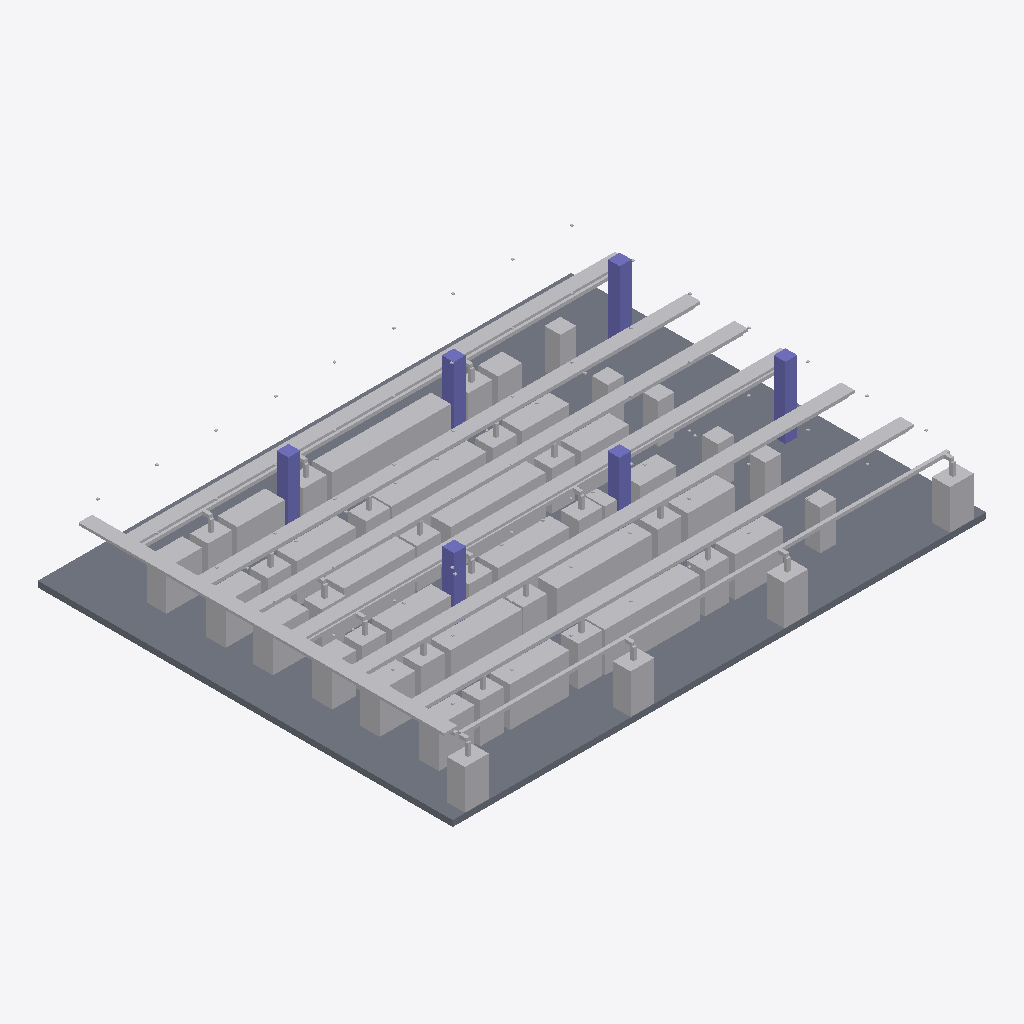
Isometric view of an IFC building model (IFC-SPF (STEP), schema IFC4, length unit millimetre), seen from the south-west, elements coloured by IFC class (only those large enough to see are counted): 194 other elements (light grey), 6 columns (violet), 1 slab (grey).
Extent 27.0 m × 21.0 m × 4.2 m (x, y, z). Storeys (1): Data Hall Storey at 0.00 m. Elements (287): 118 IfcFurniture, 101 IfcFlowTerminal, 41 IfcPipeSegment, 14 IfcCableCarrierSegment, 6 IfcColumn, 6 IfcElectricDistributionBoard, 1 IfcSlab.

HEADER;
FILE_DESCRIPTION(('ViewDefinition [CoordinationView]'),'2;1');
FILE_NAME('','2026-11-26T15:34:02',(''),(''),'IfcOpenShell 0.9.0post1+b5e509b','IfcOpenShell 0.9.0post1+b5e509b','');
FILE_SCHEMA(('IFC4'));
ENDSEC;
DATA;
#1=IFCPROJECT('1cT7rTUyjEvQcsFs$4nFFP',$,'DataHallProject',$,$,$,$,$,#4);
#5=IFCSITE('1ELOqmGXPB09Ui8cqEPGTh',$,'Site',$,$,$,$,$,$,$,$,$,$,$);
#6=IFCBUILDING('1PLEG1Ts13fQDZEnkNyDpi',$,'Building',$,$,$,$,$,$,$,$,$);
#7=IFCBUILDINGSTOREY('2wlcfGJ6PAJBU0mGxKAsNC',$,'Data Hall Storey',$,$,$,$,$,$,0.0);
#25=IFCSLAB('2wHcozYnr9luYPTq84UKCd',$,'Slab',$,'Slab',#17,#24,$,$);
#2599=IFCCABLECARRIERSEGMENT('0FAoLBC5vDU9DISCPKIG5v',$,'Tray-Header-B-1',$,'Tray',#2591,#2598,$,$);
#2588=IFCCABLECARRIERSEGMENT('00$ctEm217wfcVy5xiSt5i',$,'Tray-Header-A-1',$,'Tray',#2580,#2587,$,$);
#2621=IFCCABLECARRIERSEGMENT('2kKV1_wDv4X9e6Q0NkRLjW',$,'Tray-Header-D-1',$,'Tray',#2613,#2620,$,$);
#2632=IFCCABLECARRIERSEGMENT('274StdSA52IPGfUM7OJwdZ',$,'Tray-Header-E-1',$,'Tray',#2624,#2631,$,$);
#2610=IFCCABLECARRIERSEGMENT('0_V41zULz97g12aGbNv3_L',$,'Tray-Header-C-1',$,'Tray',#2602,#2609,$,$);
#2643=IFCCABLECARRIERSEGMENT('2jJp0E$_HAmxzXtizxLGhP',$,'Tray-Header-F-1',$,'Tray',#2635,#2642,$,$);
#2577=IFCCABLECARRIERSEGMENT('0A$L$PQELAuf1ZiD9y1Q_2',$,'Tray-Trunk-West',$,'Tray',#2569,#2576,$,$);
#2808=IFCPIPESEGMENT('1qss27s9HDfBoUG2r3FBC_',$,'CHW-South-Perimeter',$,'CHW',#2800,#2807,$,$);
#2797=IFCPIPESEGMENT('3mkd81sLf5QBpz9I$B_phw',$,'CHW-Header-F-1',$,'CHW',#2789,#2796,$,$);
#124=IFCFLOWTERMINAL('3fQzTtQg1AAhWjknPChza9',$,'CRAH-01',$,'CRAH',#116,#123,$);
#135=IFCFLOWTERMINAL('03aFC9Pz91cxdFLJRdYph0',$,'CRAH-04',$,'CRAH',#127,#134,$);
#113=IFCFLOWTERMINAL('1N9RsJNr1628_GaahaqlXo',$,'CRAH-03',$,'CRAH',#105,#112,$);
#102=IFCFLOWTERMINAL('0muTi8Qjj4FRUTCiB0mVmJ',$,'CRAH-02',$,'CRAH',#94,#101,$);
#2764=IFCPIPESEGMENT('1DJz$4IOXB4REPOWzvFdbU',$,'CHW-Header-C-1',$,'CHW',#2756,#2763,$,$);
#91=IFCCOLUMN('2rQpxKUNnDjePbCAx5grc0',$,'Column-6',$,'Column',#83,#90,$,$);
#168=IFCFLOWTERMINAL('37l1qwXEDCJAXoyuUjGOlH',$,'CRAH-A02',$,'CRAH',#160,#167,$);
#146=IFCFLOWTERMINAL('1nsONfhoD8oRabfswjQOSo',$,'CRAH-A01',$,'CRAH',#138,#145,$);
#58=IFCCOLUMN('2XPQL_9VjCGecqv6_t8z8F',$,'Column-3',$,'Column',#50,#57,$,$);
#157=IFCFLOWTERMINAL('2qCe0MSU9BUevBrAIs6IO6',$,'CRAH-A03',$,'CRAH',#149,#156,$);
#80=IFCCOLUMN('1PrOXHuMT6K8btuDlnxt7h',$,'Column-5',$,'Column',#72,#79,$,$);
#69=IFCCOLUMN('1WiNkB3uLEOvBt3gWknbtk',$,'Column-4',$,'Column',#61,#68,$,$);
#344=IFCELECTRICDISTRIBUTIONBOARD('2G2Cs7Y$f1Mx6rKvqcy0He',$,'PDU-01',$,'PDU',#336,#343,$,$);
#399=IFCELECTRICDISTRIBUTIONBOARD('1$u3cuO9HF5hzr0xQ1j9ht',$,'PDU-06',$,'PDU',#391,#398,$,$);
#355=IFCELECTRICDISTRIBUTIONBOARD('1V_jzGJUD79hPH9s66yKOD',$,'PDU-02',$,'PDU',#347,#354,$,$);
#36=IFCCOLUMN('1wBnH3Cmf2BwsYy$70S7Nf',$,'Column-1',$,'Column',#28,#35,$,$);
#179=IFCFLOWTERMINAL('2oU9J0C9H1chQ_tnJbqMBU',$,'CRAH-B01',$,'CRAH',#171,#178,$);
#311=IFCFLOWTERMINAL('0nhrwkhl5DV8kwtI9ylQ46',$,'CRAH-F01',$,'CRAH',#303,#310,$);
#201=IFCFLOWTERMINAL('2gRPR_N4z6TRji_htAUF0r',$,'CRAH-B03',$,'CRAH',#193,#200,$);
#47=IFCCOLUMN('3DDZtpnM12heh6Q5iN5CuB',$,'Column-2',$,'Column',#39,#46,$,$);
#1730=IFCFURNITURE('1bSALMNPD44gH$gLxW6hD_',$,'Rack-C-01',$,'Rack',#1722,#1729,$,$);
#1917=IFCFURNITURE('1VUgn0PWH5CQ1bsyAXJ3cD',$,'Rack-D-01',$,'Rack',#1909,#1916,$,$);
#1499=IFCFURNITURE('16GneMUOLEMgL$UuiN_9tA',$,'Rack-B-01',$,'Rack',#1491,#1498,$,$);
#1279=IFCFURNITURE('26kVdCgPfCJOcMFhk5y9rP',$,'Rack-A-01',$,'Rack',#1271,#1278,$,$);
#2148=IFCFURNITURE('1XVUHlhkn5WBHKmmgQz60d',$,'Rack-E-01',$,'Rack',#2140,#2147,$,$);
#2368=IFCFURNITURE('2VDDTxJDH4Ivz4K2LOMXM9',$,'Rack-F-01',$,'Rack',#2360,#2367,$,$);
#190=IFCFLOWTERMINAL('2VCgHxo$vFY8M4bQAMGrTj',$,'CRAH-B02',$,'CRAH',#182,#189,$);
#256=IFCFLOWTERMINAL('0__muR20b3DhnG0OqLiaO6',$,'CRAH-D03',$,'CRAH',#248,#255,$);
#1455=IFCFURNITURE('2kFVDSHlL6Q9h38WBKKFhm',$,'Rack-A-26',$,'Rack',#1447,#1454,$,$);
#1312=IFCFURNITURE('0u5kYyGOr9Zg0HD47T1DnH',$,'Rack-A-07',$,'Rack',#1304,#1311,$,$);
#267=IFCFLOWTERMINAL('3mAkOrBUPBI8MOktocd3N0',$,'CRAH-D02',$,'CRAH',#259,#266,$);
#377=IFCELECTRICDISTRIBUTIONBOARD('1phg60n85FNe_onUYZZbUu',$,'PDU-04',$,'PDU',#369,#376,$,$);
#333=IFCFLOWTERMINAL('30B0IT4ELEOe5DqStUSeQl',$,'CRAH-F02',$,'CRAH',#325,#332,$);
#234=IFCFLOWTERMINAL('0_$3u0$e12Se5KUEiGphVA',$,'CRAH-C03',$,'CRAH',#226,#233,$);
#1598=IFCFURNITURE('2eTy$JxuT9_AzCTrzgYcp4',$,'Rack-B-16',$,'Rack',#1590,#1597,$,$);
#289=IFCFLOWTERMINAL('1mCdYlotPEXeDj23hZ3BLw',$,'CRAH-E02',$,'CRAH',#281,#288,$);
#245=IFCFLOWTERMINAL('09iSdIPw9B2ec_FXHQAUkc',$,'CRAH-D01',$,'CRAH',#237,#244,$);
#322=IFCFLOWTERMINAL('0fb21VWqb0Cw5ieDzBZeU4',$,'CRAH-F03',$,'CRAH',#314,#321,$);
#366=IFCELECTRICDISTRIBUTIONBOARD('0OdIaTUhX2v83EmhbNQAU2',$,'PDU-03',$,'PDU',#358,#365,$,$);
#212=IFCFLOWTERMINAL('10cwnscDv5NOpsWuJF5j4f',$,'CRAH-C01',$,'CRAH',#204,#211,$);
#300=IFCFLOWTERMINAL('2Jlm496UH3veLV8F83IBVW',$,'CRAH-E03',$,'CRAH',#292,#299,$);
#278=IFCFLOWTERMINAL('2xcdxPFdzAgPjwwHTlO$uT',$,'CRAH-E01',$,'CRAH',#270,#277,$);
#1686=IFCFURNITURE('0XQTGso5b108VdigV0BuiB',$,'Rack-B-27',$,'Rack',#1678,#1685,$,$);
#388=IFCELECTRICDISTRIBUTIONBOARD('0wy7e4_Iv3U9bjiSDQpKG8',$,'PDU-05',$,'PDU',#380,#387,$,$);
#2555=IFCFURNITURE('3AbKjNAMv8Cfy$hFB2RlRj',$,'Rack-F-29',$,'Rack',#2547,#2554,$,$);
#1532=IFCFURNITURE('0E$lIvGBvE_A3hqZWH6G7E',$,'Rack-B-07',$,'Rack',#1524,#1531,$,$);
#1367=IFCFURNITURE('1pWegrKTfF7P7zzX6S0CDu',$,'Rack-A-15',$,'Rack',#1359,#1366,$,$);
#2445=IFCFURNITURE('1PO6NfmkDFnem4yoipHniO',$,'Rack-F-15',$,'Rack',#2437,#2444,$,$);
#2401=IFCFURNITURE('0Bs43cDqX4yQxw8VoC06zj',$,'Rack-F-07',$,'Rack',#2393,#2400,$,$);
#2181=IFCFURNITURE('23EAfuakzFVxSLPG2KADce',$,'Rack-E-07',$,'Rack',#2173,#2180,$,$);
#1356=IFCFURNITURE('3s75_50AXCTf_earxgIpFu',$,'Rack-A-11',$,'Rack',#1348,#1355,$,$);
#1422=IFCFURNITURE('3xqBQL0QD4SA09n7HRPKgN',$,'Rack-A-20',$,'Rack',#1414,#1421,$,$);
#1334=IFCFURNITURE('0qMC0g8Y17jPpmOyIN0$wz',$,'Rack-A-09',$,'Rack',#1326,#1333,$,$);
#1411=IFCFURNITURE('2$LjcrdPX7RfpB0rbtzYIg',$,'Rack-A-19',$,'Rack',#1403,#1410,$,$);
#1433=IFCFURNITURE('3u0NP1r7r8OOGG4FF_cNsV',$,'Rack-A-21',$,'Rack',#1425,#1432,$,$);
#1444=IFCFURNITURE('2YE4uNW119j9wD8$hsQLdP',$,'Rack-A-22',$,'Rack',#1436,#1443,$,$);
#1466=IFCFURNITURE('2UpLFQv8r7PvP7J9Ur$Qk9',$,'Rack-A-27',$,'Rack',#1458,#1465,$,$);
#1323=IFCFURNITURE('3ECaGg3Z954B17Ng9zMMp5',$,'Rack-A-08',$,'Rack',#1315,#1322,$,$);
#1400=IFCFURNITURE('3g9pZ3VmP7GvQ2BCxwcS5m',$,'Rack-A-18',$,'Rack',#1392,#1399,$,$);
#2104=IFCFURNITURE('2uoZbB3Hv2pfpxIBJTVneH',$,'Rack-D-27',$,'Rack',#2096,#2103,$,$);
#1345=IFCFURNITURE('3eMvd4ARv7Lezj4v4UErdB',$,'Rack-A-10',$,'Rack',#1337,#1344,$,$);
#1477=IFCFURNITURE('3iPKILmRn37Q7i3kTnqnwz',$,'Rack-A-28',$,'Rack',#1469,#1476,$,$);
#2016=IFCFURNITURE('0eDa0mmrz2NeKZqfvFUU0f',$,'Rack-D-16',$,'Rack',#2008,#2015,$,$);
#2324=IFCFURNITURE('37zjR03097b8ZeWiIjvskp',$,'Rack-E-26',$,'Rack',#2316,#2323,$,$);
#223=IFCFLOWTERMINAL('18$d8fo7v5uQEEzBpzlbyQ',$,'CRAH-C02',$,'CRAH',#215,#222,$);
#1752=IFCFURNITURE('07zCyT_PnBtvr4wefs4h93',$,'Rack-C-06',$,'Rack',#1744,#1751,$,$);
#1950=IFCFURNITURE('25Sg0vi1H7qgI37_e5ugH5',$,'Rack-D-07',$,'Rack',#1942,#1949,$,$);
#1807=IFCFURNITURE('3Xab8fZOX2BeSQrJLoLEP8',$,'Rack-C-15',$,'Rack',#1799,#1806,$,$);
#1378=IFCFURNITURE('0SafBugZv2BeHIQTbiK$mt',$,'Rack-A-16',$,'Rack',#1370,#1377,$,$);
#1488=IFCFURNITURE('2yhAF$E1PEn8k_pC_FgMpR',$,'Rack-A-29',$,'Rack',#1480,#1487,$,$);
#2379=IFCFURNITURE('1T5x1MIbz8mgz5Y4HaHLAC',$,'Rack-F-02',$,'Rack',#2371,#2378,$,$);
#2390=IFCFURNITURE('1JECb$J95FvvRSAwFfxfTM',$,'Rack-F-03',$,'Rack',#2382,#2389,$,$);
#1741=IFCFURNITURE('20h39mUpT8DwGkPxJ4ZYVS',$,'Rack-C-02',$,'Rack',#1733,#1740,$,$);
#2159=IFCFURNITURE('24OOB7XNv8M8lSo88p1SD3',$,'Rack-E-02',$,'Rack',#2151,#2158,$,$);
#1587=IFCFURNITURE('0bMOlREdv95BDwRhi9Q5oQ',$,'Rack-B-12',$,'Rack',#1579,#1586,$,$);
#1642=IFCFURNITURE('2XzrbzQlP1_8d3geyvULvC',$,'Rack-B-20',$,'Rack',#1634,#1641,$,$);
#2489=IFCFURNITURE('0gDyh4IGzFlxeG8JNKQcz4',$,'Rack-F-19',$,'Rack',#2481,#2488,$,$);
#1719=IFCFURNITURE('18UjfQIev73v9IH9grKKeM',$,'Rack-B-30',$,'Rack',#1711,#1718,$,$);
#2456=IFCFURNITURE('2bjBNMp258kxk_2g1NgjKb',$,'Rack-F-16',$,'Rack',#2448,#2455,$,$);
#2511=IFCFURNITURE('2PO$ttGoX4GAuPz6XFMSSu',$,'Rack-F-21',$,'Rack',#2503,#2510,$,$);
#1565=IFCFURNITURE('0kL5XvWPrCVQFa00G_ob1N',$,'Rack-B-10',$,'Rack',#1557,#1564,$,$);
#1576=IFCFURNITURE('2muGSTovz8qfvkiHMpI16N',$,'Rack-B-11',$,'Rack',#1568,#1575,$,$);
#2412=IFCFURNITURE('0_l__O2zT199qqYg6j8KSC',$,'Rack-F-08',$,'Rack',#2404,#2411,$,$);
#2478=IFCFURNITURE('2FsyMUW1b9iPBE_twxbLUF',$,'Rack-F-18',$,'Rack',#2470,#2477,$,$);
#2522=IFCFURNITURE('3xW1LxhjL5CPE3smd2jKC5',$,'Rack-F-22',$,'Rack',#2514,#2521,$,$);
#2544=IFCFURNITURE('2yaXG$WTj1efJ0OkjvX7hH',$,'Rack-F-24',$,'Rack',#2536,#2543,$,$);
#1609=IFCFURNITURE('3YdlT_nib9xQybtZcQnYtr',$,'Rack-B-17',$,'Rack',#1601,#1608,$,$);
#1631=IFCFURNITURE('0MJNA216H7X9i$DuVclTfw',$,'Rack-B-19',$,'Rack',#1623,#1630,$,$);
#1653=IFCFURNITURE('0aZ6TtWDzCARepdMpTLUCk',$,'Rack-B-21',$,'Rack',#1645,#1652,$,$);
#2423=IFCFURNITURE('3hYfa76L5DmPlgBmW$cdlG',$,'Rack-F-09',$,'Rack',#2415,#2422,$,$);
#2434=IFCFURNITURE('3OfahkkHT92PJNPsas8hBc',$,'Rack-F-10',$,'Rack',#2426,#2433,$,$);
#2467=IFCFURNITURE('1iYBvYqXP9oQPln6DAznR$',$,'Rack-F-17',$,'Rack',#2459,#2466,$,$);
#2533=IFCFURNITURE('2R9Q4urs9BtO6zm4QNCL6x',$,'Rack-F-23',$,'Rack',#2525,#2532,$,$);
#1521=IFCFURNITURE('06m2T54ZX3aBMEyqjH25Vn',$,'Rack-B-03',$,'Rack',#1513,#1520,$,$);
#2566=IFCFURNITURE('2OqrwRWn16NBK8heo2Dxjc',$,'Rack-F-30',$,'Rack',#2558,#2565,$,$);
#1928=IFCFURNITURE('36SI2vde591wT9LcJ6HhKl',$,'Rack-D-02',$,'Rack',#1920,#1927,$,$);
#1290=IFCFURNITURE('1ee5BwAuT3$B5BLj4GdqCc',$,'Rack-A-02',$,'Rack',#1282,#1289,$,$);
#1554=IFCFURNITURE('1FrMbh_0X5bwq$82s7ocri',$,'Rack-B-09',$,'Rack',#1546,#1553,$,$);
#1675=IFCFURNITURE('0Fr52yH5H43eOagbLth78l',$,'Rack-B-23',$,'Rack',#1667,#1674,$,$);
#1620=IFCFURNITURE('1c3eC2wCP099iqtHbbHxub',$,'Rack-B-18',$,'Rack',#1612,#1619,$,$);
#1697=IFCFURNITURE('2G4j3uRzf9BBm0aH7chOms',$,'Rack-B-28',$,'Rack',#1689,#1696,$,$);
#1510=IFCFURNITURE('29o90quwL0kxwRv8ixnbJT',$,'Rack-B-02',$,'Rack',#1502,#1509,$,$);
#1884=IFCFURNITURE('1CkEqEQ7bAbRSrV2a4H19n',$,'Rack-C-27',$,'Rack',#1876,#1883,$,$);
#1664=IFCFURNITURE('2itIfrAlXBrQa$DRM6N9BH',$,'Rack-B-22',$,'Rack',#1656,#1663,$,$);
#1708=IFCFURNITURE('3C_gCl7zHBtwnSSvCbHl8L',$,'Rack-B-29',$,'Rack',#1700,#1707,$,$);
#2500=IFCFURNITURE('1cCh7MGCvBJvYyAaXOJ4Fk',$,'Rack-F-20',$,'Rack',#2492,#2499,$,$);
#1543=IFCFURNITURE('0WLCLNo0f5$83guR7IhMhu',$,'Rack-B-08',$,'Rack',#1535,#1542,$,$);
#2115=IFCFURNITURE('0emQR4BFT0YefnZ1ZztDZ9',$,'Rack-D-28',$,'Rack',#2107,#2114,$,$);
#1983=IFCFURNITURE('13l72D9OD4s91_QSrLv_cl',$,'Rack-D-10',$,'Rack',#1975,#1982,$,$);
#2049=IFCFURNITURE('1qGrIOn2f0V8gRZreWTNrH',$,'Rack-D-19',$,'Rack',#2041,#2048,$,$);
#2082=IFCFURNITURE('0CGNAXrk9318tCq_aMX1Pb',$,'Rack-D-22',$,'Rack',#2074,#2081,$,$);
#1972=IFCFURNITURE('1z4TfUAeH7MwNYhR0y76Wl',$,'Rack-D-09',$,'Rack',#1964,#1971,$,$);
#2005=IFCFURNITURE('3IJchtGp1AiBN2NI3vRgKy',$,'Rack-D-12',$,'Rack',#1997,#2004,$,$);
#2038=IFCFURNITURE('1TWy8gfQPFFBUyN6fMFVI2',$,'Rack-D-18',$,'Rack',#2030,#2037,$,$);
#1389=IFCFURNITURE('2$OdlHEbf4M9XBQeT4X_QB',$,'Rack-A-17',$,'Rack',#1381,#1388,$,$);
#2060=IFCFURNITURE('2q7vWF6tv5ivMsDr2LMJ2Q',$,'Rack-D-20',$,'Rack',#2052,#2059,$,$);
#2093=IFCFURNITURE('1lsPHwHVjBShzWAQscZMQa',$,'Rack-D-23',$,'Rack',#2085,#2092,$,$);
#2071=IFCFURNITURE('0RcrXt_Rj6UPUxHHd0ppZK',$,'Rack-D-21',$,'Rack',#2063,#2070,$,$);
#1301=IFCFURNITURE('2RDUYCD6fBwen5nbgfaGnj',$,'Rack-A-03',$,'Rack',#1293,#1300,$,$);
#2192=IFCFURNITURE('2RcbZY9w56vvJJ0DNb180r',$,'Rack-E-08',$,'Rack',#2184,#2191,$,$);
#1994=IFCFURNITURE('3IHpytYuLApQKBDdk9pBKv',$,'Rack-D-11',$,'Rack',#1986,#1993,$,$);
#2236=IFCFURNITURE('3tnLABvHHBqRkvQOx$Lc9t',$,'Rack-E-15',$,'Rack',#2228,#2235,$,$);
#1873=IFCFURNITURE('3CpmCn_OH7tvEVVWcqsM$R',$,'Rack-C-24',$,'Rack',#1865,#1872,$,$);
#2742=IFCPIPESEGMENT('0swrrGPOP3A8HhW_GB4Txq',$,'CHW-Header-A-1',$,'CHW',#2734,#2741,$,$);
#1961=IFCFURNITURE('3L3enRcL514AJcZF5G_gNc',$,'Rack-D-08',$,'Rack',#1953,#1960,$,$);
#2753=IFCPIPESEGMENT('1q9vOIajD9bObalJctLK10',$,'CHW-Header-B-1',$,'CHW',#2745,#2752,$,$);
#2786=IFCPIPESEGMENT('3xYqCAx4LAfR5RKGNWxGYP',$,'CHW-Header-E-1',$,'CHW',#2778,#2785,$,$);
#2775=IFCPIPESEGMENT('33oLizT7vAlPgVy1hVPMOD',$,'CHW-Header-D-1',$,'CHW',#2767,#2774,$,$);
#1840=IFCFURNITURE('0VVKBs7mT4Jex_cUjJbjmr',$,'Rack-C-18',$,'Rack',#1832,#1839,$,$);
#2269=IFCFURNITURE('3tJA4T4$vFlv7SN8FP6dpL',$,'Rack-E-18',$,'Rack',#2261,#2268,$,$);
#2170=IFCFURNITURE('2dBjEDiHL5GP8UmxJCZ1Yd',$,'Rack-E-03',$,'Rack',#2162,#2169,$,$);
#1939=IFCFURNITURE('1EKubv_YrEs84giHgLYJU0',$,'Rack-D-03',$,'Rack',#1931,#1938,$,$);
#2335=IFCFURNITURE('0vSk3XUBvFBObeXvfHWiCr',$,'Rack-E-27',$,'Rack',#2327,#2334,$,$);
#1785=IFCFURNITURE('3yMaNGRpv3Tvz0qS5czxYo',$,'Rack-C-09',$,'Rack',#1777,#1784,$,$);
#1829=IFCFURNITURE('0Yi8byi4DChwRlpfe5YOsT',$,'Rack-C-17',$,'Rack',#1821,#1828,$,$);
#2258=IFCFURNITURE('3qOfnfy995dRbP7leAOqep',$,'Rack-E-17',$,'Rack',#2250,#2257,$,$);
#1763=IFCFURNITURE('1xcQXFaeL3YuXMR2SAF$jp',$,'Rack-C-07',$,'Rack',#1755,#1762,$,$);
#1906=IFCFURNITURE('3Fy2$uU5fAPfCqZhMYVgh3',$,'Rack-C-29',$,'Rack',#1898,#1905,$,$);
#2247=IFCFURNITURE('0tTmcXi9z5peWeYIvszv4u',$,'Rack-E-16',$,'Rack',#2239,#2246,$,$);
#2126=IFCFURNITURE('0MAkUtG4bADgM9rwbE9JE8',$,'Rack-D-29',$,'Rack',#2118,#2125,$,$);
#2357=IFCFURNITURE('0NvAnVAf5CMQm3CLD3Trkl',$,'Rack-E-29',$,'Rack',#2349,#2356,$,$);
#1818=IFCFURNITURE('0IqnVAMoHD4BAtBIiBZcYL',$,'Rack-C-16',$,'Rack',#1810,#1817,$,$);
#2203=IFCFURNITURE('0$gSvWRQD2xhqQvsLOhehv',$,'Rack-E-09',$,'Rack',#2195,#2202,$,$);
#1796=IFCFURNITURE('1iyufc6dHBivPbGNBB$KQI',$,'Rack-C-10',$,'Rack',#1788,#1795,$,$);
#2280=IFCFURNITURE('22sOsYHGT5XOBscefgBDio',$,'Rack-E-19',$,'Rack',#2272,#2279,$,$);
#2027=IFCFURNITURE('3R5oPMAmT8AvgK9aQceqGs',$,'Rack-D-17',$,'Rack',#2019,#2026,$,$);
#2225=IFCFURNITURE('2wO7uc$s96rxAb_x0$5Js5',$,'Rack-E-11',$,'Rack',#2217,#2224,$,$);
#2313=IFCFURNITURE('0furPZeAvBchD_olcvuFCP',$,'Rack-E-22',$,'Rack',#2305,#2312,$,$);
#2214=IFCFURNITURE('2STW1yj_93gOTKDXk00k6W',$,'Rack-E-10',$,'Rack',#2206,#2213,$,$);
#1895=IFCFURNITURE('3jUr2wYLn4DwzN1KDX2Opi',$,'Rack-C-28',$,'Rack',#1887,#1894,$,$);
#1774=IFCFURNITURE('0lTpfZN3P0lhDHLYBAG0a$',$,'Rack-C-08',$,'Rack',#1766,#1773,$,$);
#1862=IFCFURNITURE('0SEp5DQCH5EeM9lfz_Nqp1',$,'Rack-C-20',$,'Rack',#1854,#1861,$,$);
#2291=IFCFURNITURE('2FyyjgJ2D8MeeaZJmB79rG',$,'Rack-E-20',$,'Rack',#2283,#2290,$,$);
#1851=IFCFURNITURE('3a77CA1uHFuRm3LhQIQvB1',$,'Rack-C-19',$,'Rack',#1843,#1850,$,$);
#2302=IFCFURNITURE('3QeYWO7fD4bRavjeqx7RRG',$,'Rack-E-21',$,'Rack',#2294,#2301,$,$);
#2346=IFCFURNITURE('37X3QyzjTArvWpxlncEZcQ',$,'Rack-E-28',$,'Rack',#2338,#2345,$,$);
#2137=IFCFURNITURE('0BE9oAgsD1Hv7pBgn1p8jU',$,'Rack-D-30',$,'Rack',#2129,#2136,$,$);
#2852=IFCPIPESEGMENT('3jAiE7gXL4q85jWfD4iib1',$,'CHW-Drop-CRAH-03',$,'CHW',#2844,#2851,$,$);
#3006=IFCPIPESEGMENT('0LnC9HDo5BeAiEoXCcAlfB',$,'CHW-Drop-CRAH-C02',$,'CHW',#2998,#3005,$,$);
#3050=IFCPIPESEGMENT('2SnFooyn93bwcMWmY1TbWn',$,'CHW-Drop-CRAH-D01',$,'CHW',#3042,#3049,$,$);
#2830=IFCPIPESEGMENT('2vXoxFPEH9k9ZIH$$1Lxnf',$,'CHW-Drop-CRAH-02',$,'CHW',#2822,#2829,$,$);
#2896=IFCPIPESEGMENT('0mJRffR8P6cxrboU8ws96r',$,'CHW-Drop-CRAH-04',$,'CHW',#2888,#2895,$,$);
#3028=IFCPIPESEGMENT('1fgyacdnT3uRFvkIQu1Cgv',$,'CHW-Drop-CRAH-C03',$,'CHW',#3020,#3027,$,$);
#3149=IFCPIPESEGMENT('0hlTMJHJ53MOZ_bJpcvj0G',$,'CHW-Drop-CRAH-F03',$,'CHW',#3141,#3148,$,$);
#3083=IFCPIPESEGMENT('3jbcIMXuL7FR_BZXVGh64y',$,'CHW-Drop-CRAH-E01',$,'CHW',#3075,#3082,$,$);
#3061=IFCPIPESEGMENT('2ZE7oX8yb3ShUIoevPDoiQ',$,'CHW-Drop-CRAH-D03',$,'CHW',#3053,#3060,$,$);
#2929=IFCPIPESEGMENT('3$BTHGQBr6T91fhWGEBPmw',$,'CHW-Drop-CRAH-A02',$,'CHW',#2921,#2928,$,$);
#2874=IFCPIPESEGMENT('2mPCfZqDrBtgPVmJs9733r',$,'CHW-Drop-CRAH-01',$,'CHW',#2866,#2873,$,$);
#2940=IFCPIPESEGMENT('0m9doZMYv4vB5wQ97K8oVz',$,'CHW-Drop-CRAH-B01',$,'CHW',#2932,#2939,$,$);
#2984=IFCPIPESEGMENT('3$qKmV85fFyRyJfxTubZoR',$,'CHW-Drop-CRAH-C01',$,'CHW',#2976,#2983,$,$);
#2962=IFCPIPESEGMENT('3Y27LbPRP8iOiZEG48OKoc',$,'CHW-Drop-CRAH-B03',$,'CHW',#2954,#2961,$,$);
#3127=IFCPIPESEGMENT('0v6PaId2PEiA1XslUx7f82',$,'CHW-Drop-CRAH-F01',$,'CHW',#3119,#3126,$,$);
#3171=IFCPIPESEGMENT('2G4jn9NqX54BF_jau7KxRm',$,'CHW-Drop-CRAH-F02',$,'CHW',#3163,#3170,$,$);
#3105=IFCPIPESEGMENT('2jgGCtni16ZBtRoGd1x8JJ',$,'CHW-Drop-CRAH-E03',$,'CHW',#3097,#3104,$,$);
#3094=IFCPIPESEGMENT('2xd78QMFH59h8Z89RtL4NU',$,'CHW-Drop-CRAH-E02',$,'CHW',#3086,#3093,$,$);
#3072=IFCPIPESEGMENT('0Zy474MGvBcfTaRFICwEmz',$,'CHW-Drop-CRAH-D02',$,'CHW',#3064,#3071,$,$);
#2907=IFCPIPESEGMENT('0EUBxUEpDFxfTe4RSmGd4o',$,'CHW-Drop-CRAH-A01',$,'CHW',#2899,#2906,$,$);
#2918=IFCPIPESEGMENT('3IsvBJkE165gUlDaRGtVa5',$,'CHW-Drop-CRAH-A03',$,'CHW',#2910,#2917,$,$);
#2951=IFCPIPESEGMENT('23xo5nrdnEeOpCZd$aookm',$,'CHW-Drop-CRAH-B02',$,'CHW',#2943,#2950,$,$);
#2841=IFCPIPESEGMENT('3b9v9woaj1DuAAxOE69s$t',$,'CHW-Branch-CRAH-03',$,'CHW',#2833,#2840,$,$);
#2973=IFCPIPESEGMENT('2Li_r0ZPrBQ8igfKmXg06A',$,'CHW-Branch-CRAH-C01',$,'CHW',#2965,#2972,$,$);
#2863=IFCPIPESEGMENT('1Vi0b8K4D7PuWJ2tRrqw05',$,'CHW-Branch-CRAH-01',$,'CHW',#2855,#2862,$,$);
#3116=IFCPIPESEGMENT('2HRwVlXeD2nAmgUG1WJGB$',$,'CHW-Branch-CRAH-F01',$,'CHW',#3108,#3115,$,$);
#2819=IFCPIPESEGMENT('3ClyUNfavEw96xZA9OIe4x',$,'CHW-Branch-CRAH-02',$,'CHW',#2811,#2818,$,$);
#2885=IFCPIPESEGMENT('1F8Edn7Yj6SQXvGfR$FiT2',$,'CHW-Branch-CRAH-04',$,'CHW',#2877,#2884,$,$);
#3017=IFCPIPESEGMENT('2zKqwDZA5BKwmAKrrFZoPP',$,'CHW-Branch-CRAH-C03',$,'CHW',#3009,#3016,$,$);
#3160=IFCPIPESEGMENT('2TszQthE11DBZJJIJt_H$L',$,'CHW-Branch-CRAH-F02',$,'CHW',#3152,#3159,$,$);
#2995=IFCPIPESEGMENT('2htCiw66b7wv77XGF71vjH',$,'CHW-Branch-CRAH-C02',$,'CHW',#2987,#2994,$,$);
#3138=IFCPIPESEGMENT('0Aev8zOxjFgBmqRug3Qkee',$,'CHW-Branch-CRAH-F03',$,'CHW',#3130,#3137,$,$);
#3039=IFCPIPESEGMENT('0rdG6wx9bB3g$SeYfRPH3R',$,'CHW-Branch-CRAH-D01',$,'CHW',#3031,#3038,$,$);
#2731=IFCPIPESEGMENT('04TWAwqrjF0AY9JD4AgTLJ',$,'CHW-Trunk-West',$,'CHW',#2723,#2730,$,$);
ENDSEC;
